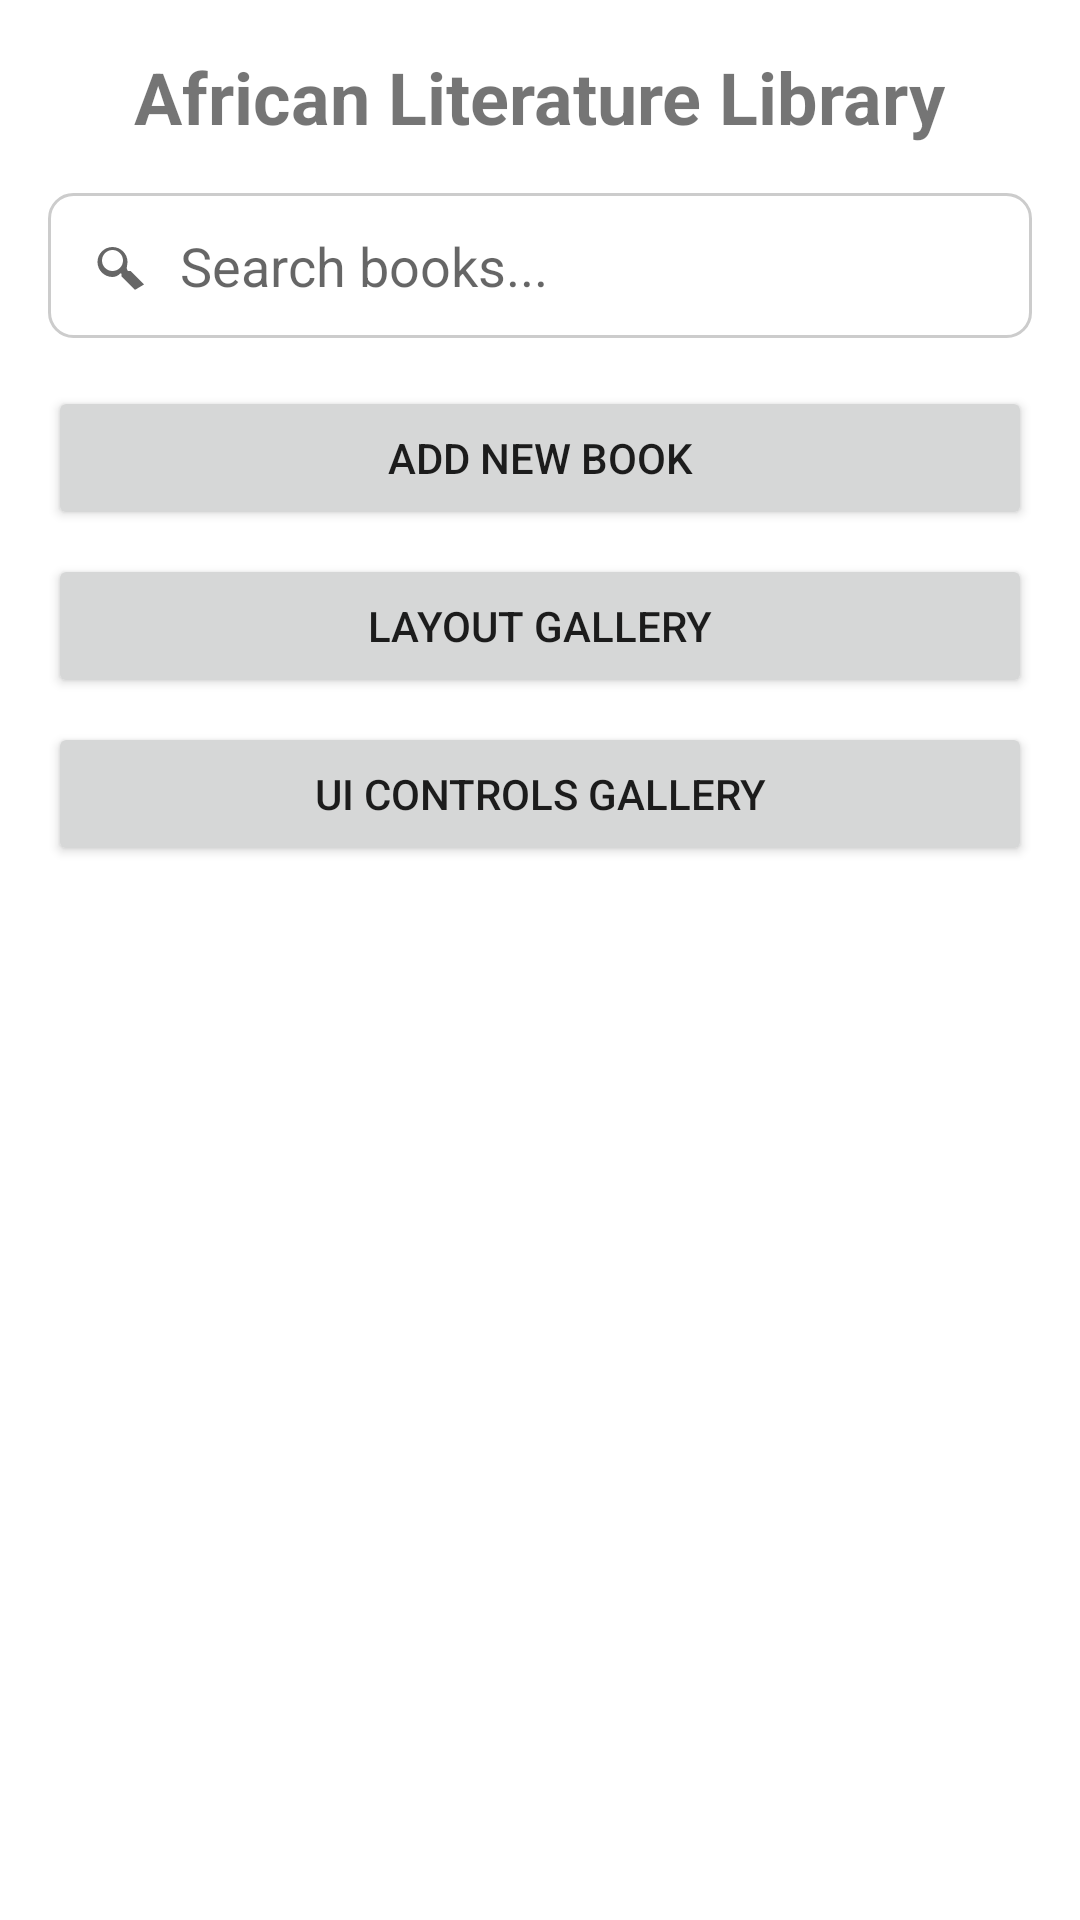

Android layout source for this screen:
<!-- AndroidManifest.xml: application theme Theme.AfricanLiteratureLibraryApp -->
<!-- res/layout/activity_main.xml -->
<?xml version="1.0" encoding="utf-8"?>
<LinearLayout xmlns:android="http://schemas.android.com/apk/res/android"
    xmlns:app="http://schemas.android.com/apk/res-auto"
    xmlns:tools="http://schemas.android.com/tools"
    android:layout_width="match_parent"
    android:layout_height="match_parent"
    android:orientation="vertical"
    android:padding="16dp"
    tools:context=".activities.MainActivity">

    <TextView
        android:layout_width="wrap_content"
        android:layout_height="wrap_content"
        android:text="@string/app_title"
        android:textSize="24sp"
        android:textStyle="bold"
        android:layout_gravity="center_horizontal"
        android:layout_marginBottom="16dp" />

    <EditText
        android:id="@+id/searchEditText"
        android:layout_width="match_parent"
        android:layout_height="wrap_content"
        android:hint="@string/search_hint"
        android:padding="12dp"
        android:background="@drawable/rounded_edittext_background"
        android:layout_marginBottom="16dp"
        android:drawableStart="@drawable/ic_search"
        android:drawablePadding="8dp"
        android:inputType="text" />

    <Button
        android:id="@+id/addBookButton"
        android:layout_width="match_parent"
        android:layout_height="wrap_content"
        android:text="@string/add_new_book"
        android:layout_marginBottom="8dp" />

    <Button
        android:id="@+id/layoutGalleryButton"
        android:layout_width="match_parent"
        android:layout_height="wrap_content"
        android:text="Layout Gallery"
        android:layout_marginBottom="8dp" />

    <Button
        android:id="@+id/uiControlsGalleryButton"
        android:layout_width="match_parent"
        android:layout_height="wrap_content"
        android:text="UI Controls Gallery"
        android:layout_marginBottom="16dp" /> 

    <androidx.recyclerview.widget.RecyclerView
        android:id="@+id/bookRecyclerView"
        android:layout_width="match_parent"
        android:layout_height="0dp"
        android:layout_weight="1"
        android:padding="4dp"
        android:clipToPadding="false"
        android:scrollbars="vertical" />

</LinearLayout>
<!-- resources referenced by this layout -->
<resources>
  <!-- drawable ic_search (drawable) -->
  <vector xmlns:android="http://schemas.android.com/apk/res/android"
      android:width="24dp"
      android:height="24dp"
      android:viewportWidth="24"
      android:viewportHeight="24"
      android:tint="?attr/colorControlNormal">
      <path
          android:fillColor="@android:color/black"
          android:pathData="M15.5,14h-0.79l-0.28,-0.27C14.01,12.98 14.5,12.01 14.5,11c0,-2.76 -2.24,-5 -5,-5s-5,2.24 -5,5s2.24,5 5,5c1.01,0 1.98,-0.49 2.73,-1.28l0.27,0.28v0.79l4.5,4.49L20,18.5l-4.5,-4.5zM9.5,14c-1.93,0 -3.5,-1.57 -3.5,-3.5S7.57,7 9.5,7s3.5,1.57 3.5,3.5S11.43,14 9.5,14z"/>
  </vector>
  <!-- drawable rounded_edittext_background (drawable) -->
  <?xml version="1.0" encoding="utf-8"?>
  <shape xmlns:android="http://schemas.android.com/apk/res/android"
      android:shape="rectangle">
      <solid android:color="@android:color/white" />
      <corners android:radius="8dp" />
      <stroke
          android:width="1dp"
          android:color="#CCCCCC" /> 
  </shape>
  <string name="add_new_book">Add New Book</string>
  <string name="app_title">African Literature Library</string>
  <string name="search_hint">Search books...</string>
  <style name="Theme.AfricanLiteratureLibraryApp" parent="Theme.MaterialComponents.DayNight.DarkActionBar">
          
          <item name="colorPrimary">@color/yellow_primary</item>
          <item name="colorPrimaryVariant">@color/yellow_dark</item>
          <item name="colorOnPrimary">@color/black</item>
  
          
          <item name="colorSecondary">@color/grey_medium</item>
          <item name="colorSecondaryVariant">@color/grey_dark</item>
          <item name="colorOnSecondary">@color/white</item>
  
          
          <item name="android:colorBackground">@color/white</item>
          <item name="colorSurface">@color/white</item>
          <item name="colorOnSurface">@color/grey_dark</item>
          <item name="colorOnSurfaceVariant">@color/grey_medium</item> 
          <item name="colorOnBackground">@color/grey_dark</item>
  
          
          <item name="android:statusBarColor" tools:targetApi="l">?attr/colorPrimaryVariant</item>
          
      </style>
  <color name="yellow_primary">#FFD700</color>
  <color name="yellow_dark">#FFA500</color>
  <color name="black">#000000</color>
  <color name="grey_medium">#616161</color>
  <color name="grey_dark">#424242</color>
  <color name="white">#FFFFFF</color>
</resources>
